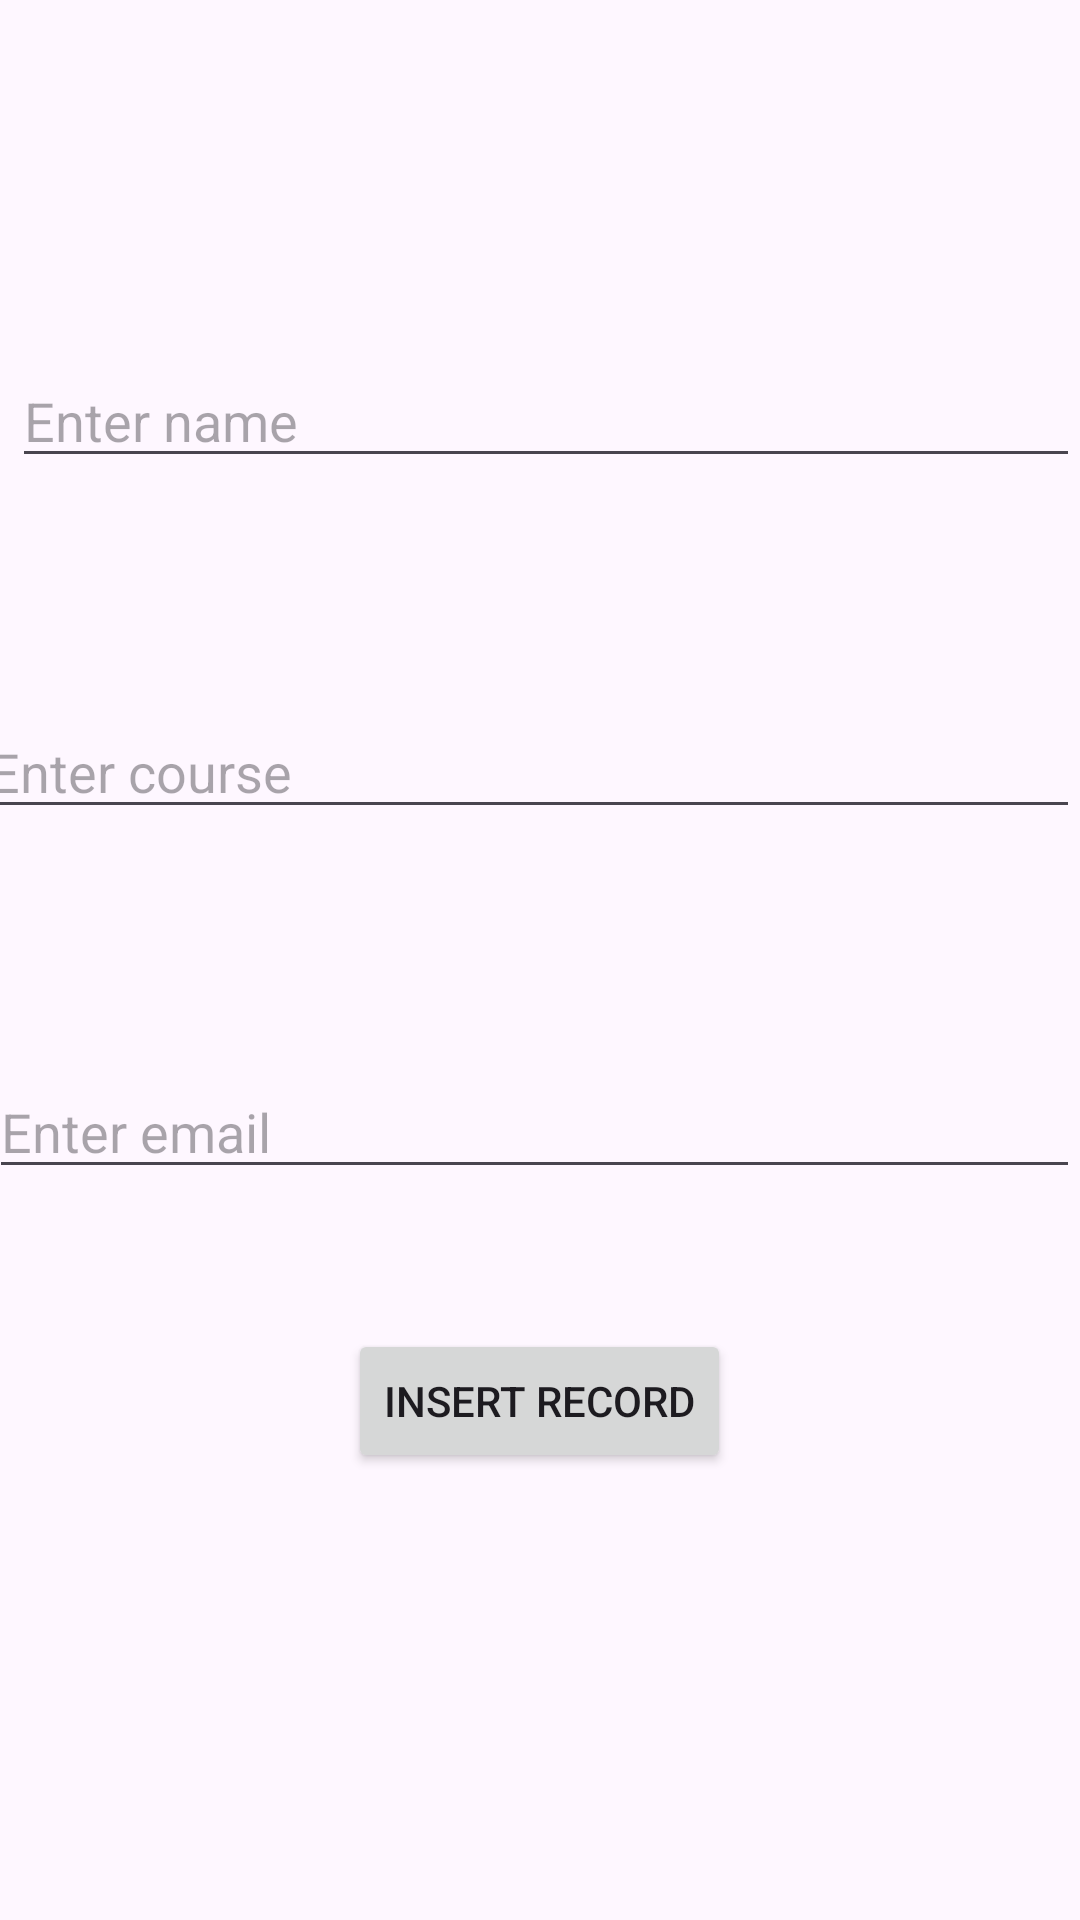

Layout XML and referenced resources for this Android screen:
<!-- AndroidManifest.xml: application theme Theme.SQLiteDemoApp1 -->
<!-- res/layout/activity_insert_data.xml -->
<?xml version="1.0" encoding="utf-8"?>
<RelativeLayout xmlns:android="http://schemas.android.com/apk/res/android"
    xmlns:app="http://schemas.android.com/apk/res-auto"
    xmlns:tools="http://schemas.android.com/tools"
    android:layout_width="match_parent"
    android:layout_height="match_parent"
    tools:context=".InsertData">


    <EditText
        android:id="@+id/t1"
        android:layout_width="match_parent"
        android:layout_height="wrap_content"
        android:layout_alignParentStart="true"
        android:layout_alignParentTop="true"
        android:layout_marginStart="4dp"
        android:layout_marginTop="118dp"
        android:hint="Enter name" />

    <EditText
        android:id="@+id/t2"
        android:layout_width="match_parent"
        android:layout_height="wrap_content"
        android:layout_alignParentStart="true"
        android:layout_alignParentTop="true"
        android:layout_marginStart="-4dp"
        android:layout_marginTop="355dp"
        android:hint="Enter email " />

    <EditText
        android:id="@+id/t3"
        android:layout_width="match_parent"
        android:layout_height="wrap_content"
        android:layout_alignParentStart="true"
        android:layout_alignParentTop="true"
        android:layout_marginStart="-8dp"
        android:layout_marginTop="235dp"
        android:hint="Enter course" />

    <Button
        android:id="@+id/button2"
        android:layout_width="wrap_content"
        android:layout_height="wrap_content"
        android:layout_alignParentBottom="true"
        android:layout_centerHorizontal="true"
        android:layout_marginBottom="149dp"
        android:text="insert Record"
        android:onClick="addRecord"/>


</RelativeLayout>
<!-- resources referenced by this layout -->
<resources>
  <style name="Theme.SQLiteDemoApp1" parent="Base.Theme.SQLiteDemoApp1" />
  <style name="Base.Theme.SQLiteDemoApp1" parent="Theme.Material3.DayNight.NoActionBar">
          
          
      </style>
</resources>
